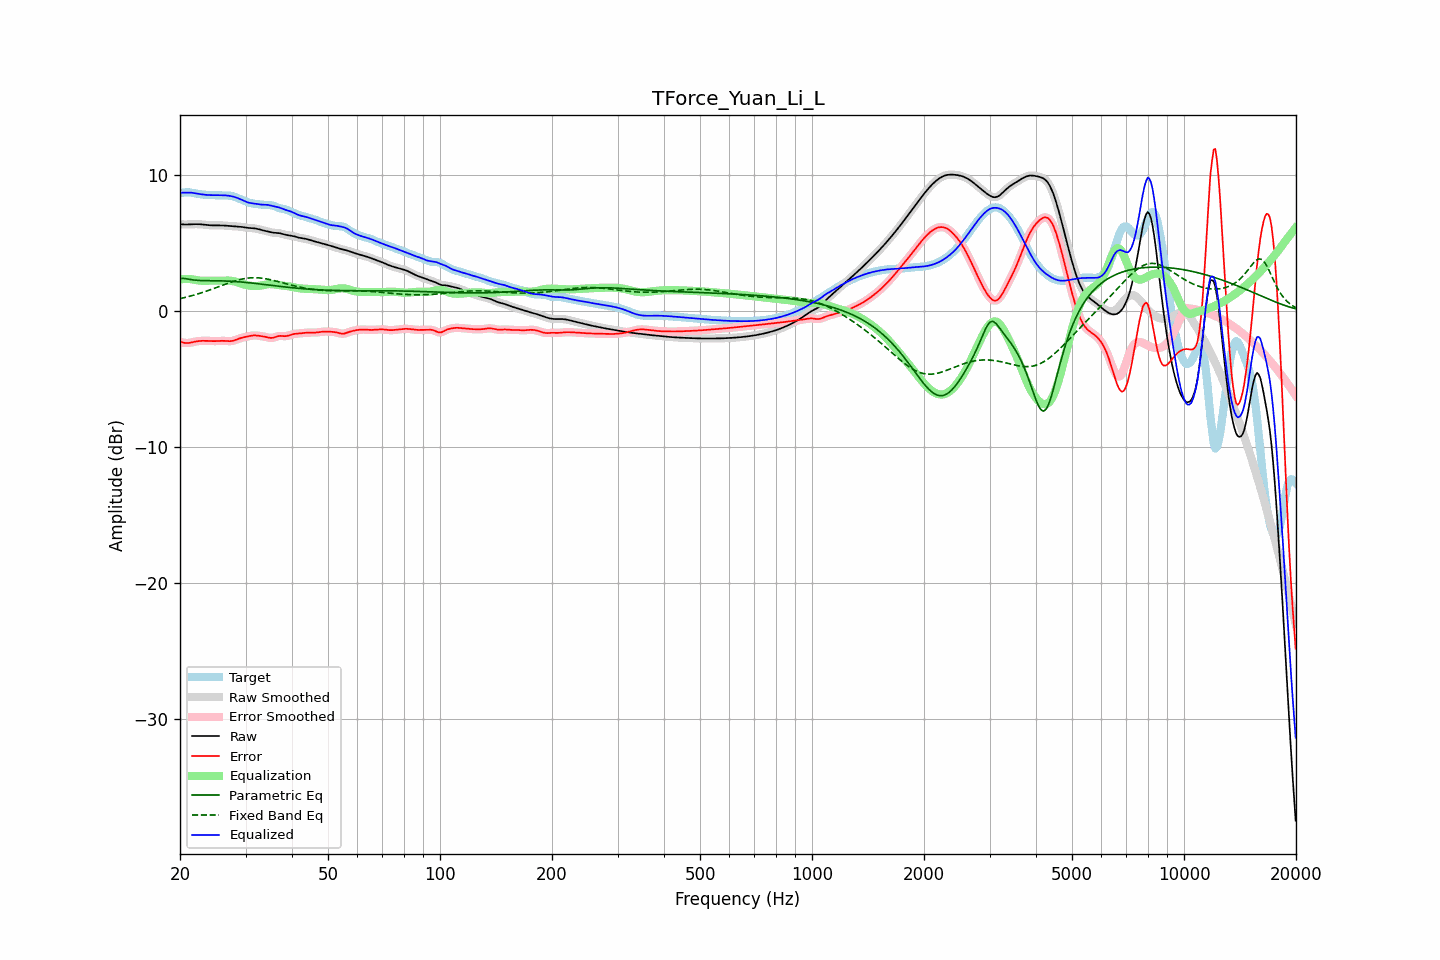

Data behind this chart, as committed beside it:
frequency, raw, error, smoothed, error_smoothed, equalization, parametric_eq, fixed_band_eq, equalized_raw, equalized_smoothed, target
20.00, 6.36, -2.28, 6.36, -2.28, 2.31, 2.37, 0.90, 8.68, 8.68, 8.65
20.20, 6.35, -2.31, 6.35, -2.32, 2.32, 2.38, 0.92, 8.68, 8.68, 8.66
20.40, 6.35, -2.34, 6.35, -2.34, 2.33, 2.38, 0.95, 8.68, 8.68, 8.68
20.61, 6.34, -2.36, 6.34, -2.36, 2.34, 2.37, 0.98, 8.68, 8.68, 8.70
20.81, 6.34, -2.37, 6.34, -2.37, 2.34, 2.35, 1.01, 8.68, 8.68, 8.71
21.02, 6.35, -2.37, 6.35, -2.37, 2.34, 2.33, 1.04, 8.68, 8.68, 8.71
21.23, 6.35, -2.35, 6.35, -2.35, 2.33, 2.31, 1.07, 8.68, 8.68, 8.70
21.44, 6.36, -2.33, 6.36, -2.33, 2.33, 2.29, 1.10, 8.68, 8.68, 8.69
21.66, 6.36, -2.30, 6.36, -2.30, 2.30, 2.27, 1.13, 8.67, 8.67, 8.66
21.87, 6.37, -2.27, 6.37, -2.27, 2.28, 2.26, 1.17, 8.65, 8.65, 8.64
22.09, 6.37, -2.25, 6.37, -2.25, 2.26, 2.24, 1.20, 8.63, 8.63, 8.62
22.31, 6.37, -2.23, 6.37, -2.23, 2.24, 2.24, 1.24, 8.61, 8.61, 8.60
22.54, 6.36, -2.22, 6.36, -2.22, 2.22, 2.23, 1.27, 8.59, 8.59, 8.58
22.76, 6.35, -2.21, 6.35, -2.21, 2.21, 2.22, 1.31, 8.57, 8.57, 8.56
22.99, 6.34, -2.20, 6.34, -2.20, 2.21, 2.22, 1.35, 8.55, 8.55, 8.55
23.22, 6.33, -2.20, 6.33, -2.20, 2.20, 2.22, 1.39, 8.54, 8.54, 8.53
23.45, 6.32, -2.20, 6.32, -2.20, 2.21, 2.21, 1.43, 8.52, 8.52, 8.52
23.69, 6.30, -2.21, 6.30, -2.21, 2.21, 2.21, 1.47, 8.51, 8.51, 8.51
23.92, 6.29, -2.21, 6.29, -2.21, 2.21, 2.21, 1.51, 8.51, 8.51, 8.51
24.16, 6.28, -2.22, 6.28, -2.22, 2.22, 2.21, 1.55, 8.50, 8.50, 8.50
24.40, 6.28, -2.22, 6.28, -2.22, 2.22, 2.21, 1.60, 8.50, 8.50, 8.50
24.65, 6.28, -2.23, 6.28, -2.23, 2.22, 2.21, 1.64, 8.50, 8.50, 8.50
24.89, 6.28, -2.23, 6.28, -2.23, 2.22, 2.21, 1.68, 8.50, 8.50, 8.50
25.14, 6.28, -2.22, 6.28, -2.22, 2.22, 2.21, 1.73, 8.50, 8.50, 8.50
25.39, 6.28, -2.21, 6.28, -2.21, 2.21, 2.20, 1.77, 8.50, 8.49, 8.49
25.65, 6.28, -2.21, 6.28, -2.21, 2.21, 2.20, 1.82, 8.49, 8.49, 8.49
25.91, 6.28, -2.20, 6.28, -2.20, 2.22, 2.20, 1.86, 8.49, 8.49, 8.48
26.16, 6.27, -2.20, 6.27, -2.21, 2.22, 2.19, 1.90, 8.49, 8.49, 8.48
26.43, 6.26, -2.21, 6.26, -2.21, 2.22, 2.19, 1.95, 8.48, 8.48, 8.47
26.69, 6.25, -2.22, 6.25, -2.22, 2.22, 2.19, 1.99, 8.48, 8.48, 8.47
26.96, 6.24, -2.23, 6.24, -2.23, 2.22, 2.18, 2.03, 8.46, 8.46, 8.47
27.23, 6.23, -2.23, 6.23, -2.23, 2.22, 2.18, 2.07, 8.44, 8.45, 8.46
27.50, 6.22, -2.22, 6.22, -2.22, 2.20, 2.17, 2.11, 8.42, 8.42, 8.44
27.77, 6.21, -2.20, 6.21, -2.20, 2.18, 2.16, 2.15, 8.39, 8.39, 8.41
28.05, 6.21, -2.16, 6.21, -2.16, 2.15, 2.15, 2.19, 8.36, 8.36, 8.37
28.33, 6.20, -2.12, 6.20, -2.12, 2.12, 2.15, 2.23, 8.32, 8.32, 8.32
28.62, 6.20, -2.08, 6.20, -2.08, 2.08, 2.14, 2.26, 8.28, 8.28, 8.27
28.90, 6.19, -2.03, 6.19, -2.03, 2.04, 2.13, 2.29, 8.23, 8.23, 8.22
29.19, 6.17, -2.00, 6.17, -2.00, 2.01, 2.12, 2.32, 8.18, 8.18, 8.17
29.48, 6.16, -1.96, 6.16, -1.96, 1.97, 2.11, 2.34, 8.13, 8.13, 8.12
29.78, 6.14, -1.94, 6.14, -1.94, 1.93, 2.10, 2.37, 8.07, 8.07, 8.07
30.08, 6.11, -1.91, 6.12, -1.91, 1.90, 2.09, 2.38, 8.02, 8.02, 8.03
30.38, 6.10, -1.88, 6.10, -1.88, 1.88, 2.07, 2.40, 7.97, 7.97, 7.98
30.68, 6.08, -1.86, 6.09, -1.86, 1.85, 2.06, 2.41, 7.94, 7.94, 7.94
30.99, 6.08, -1.83, 6.08, -1.83, 1.84, 2.05, 2.42, 7.92, 7.92, 7.91
31.30, 6.07, -1.82, 6.07, -1.82, 1.82, 2.04, 2.43, 7.90, 7.90, 7.89
31.61, 6.06, -1.81, 6.06, -1.81, 1.82, 2.02, 2.43, 7.88, 7.88, 7.87
31.93, 6.05, -1.81, 6.05, -1.81, 1.82, 2.01, 2.43, 7.86, 7.86, 7.86
32.24, 6.02, -1.82, 6.02, -1.82, 1.82, 2.00, 2.43, 7.84, 7.84, 7.84
32.57, 6.00, -1.83, 6.00, -1.83, 1.83, 1.98, 2.42, 7.83, 7.83, 7.83
32.89, 5.96, -1.85, 5.96, -1.85, 1.85, 1.97, 2.41, 7.81, 7.81, 7.81
33.22, 5.93, -1.87, 5.93, -1.87, 1.87, 1.95, 2.40, 7.80, 7.80, 7.80
33.55, 5.90, -1.89, 5.90, -1.89, 1.90, 1.94, 2.38, 7.80, 7.80, 7.79
33.89, 5.87, -1.91, 5.87, -1.91, 1.92, 1.93, 2.36, 7.80, 7.80, 7.79
34.23, 5.84, -1.94, 5.84, -1.94, 1.95, 1.91, 2.34, 7.79, 7.79, 7.78
34.57, 5.81, -1.97, 5.81, -1.97, 1.96, 1.90, 2.32, 7.77, 7.77, 7.78
34.92, 5.78, -1.99, 5.78, -1.99, 1.96, 1.88, 2.29, 7.75, 7.75, 7.77
35.27, 5.76, -1.99, 5.76, -1.99, 1.96, 1.87, 2.27, 7.72, 7.72, 7.75
35.62, 5.74, -1.98, 5.74, -1.97, 1.95, 1.85, 2.24, 7.69, 7.69, 7.72
35.97, 5.73, -1.94, 5.73, -1.94, 1.93, 1.84, 2.21, 7.66, 7.66, 7.67
... 635 more rows
